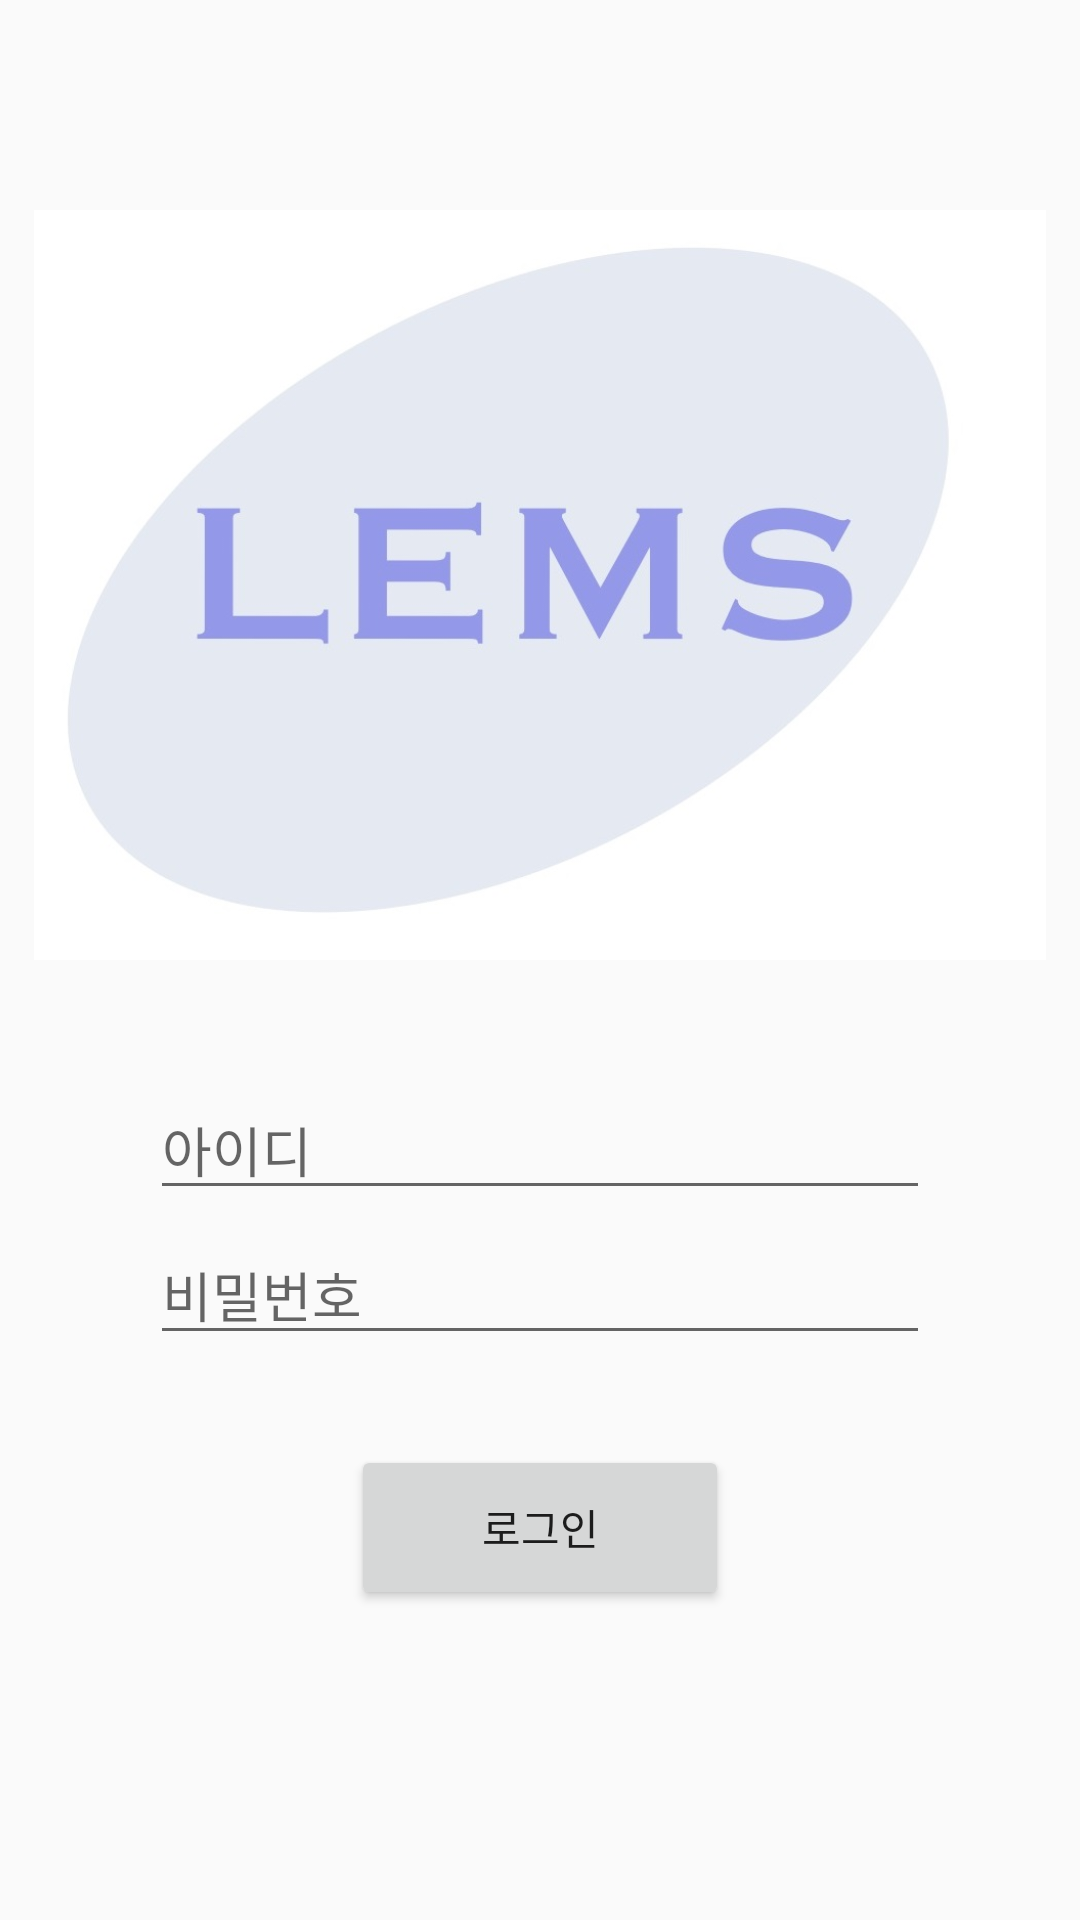

Here is an Android app screen rendered from its layout file. Give the layout XML and the strings, colors and styles it references.
<!-- AndroidManifest.xml: application theme Theme.AppCompat.Light -->
<!-- res/layout/activity_login.xml -->
<?xml version="1.0" encoding="utf-8"?>
<LinearLayout xmlns:android="http://schemas.android.com/apk/res/android"
    xmlns:app="http://schemas.android.com/apk/res-auto"
    xmlns:tools="http://schemas.android.com/tools"
    android:layout_width="match_parent"
    android:layout_height="match_parent"
    android:orientation="vertical"
    tools:context=".MainActivity">


    <ImageView
        android:id="@+id/Logo"
        android:layout_width="400dp"
        android:layout_height="250dp"
        android:layout_marginTop="70dp"
        android:layout_marginBottom="40dp"
        android:layout_gravity="center"
        android:src="@drawable/lems"/>

    <EditText
        android:id="@+id/Id"
        android:layout_width="match_parent"
        android:layout_height="wrap_content"
        android:layout_marginStart="50dp"
        android:layout_marginEnd="50dp"
        android:layout_marginBottom="5dp"
        android:hint="아이디"/>

    <EditText
        android:id="@+id/Password"
        android:layout_width="match_parent"
        android:layout_height="wrap_content"
        android:layout_marginStart="50dp"
        android:layout_marginEnd="50dp"
        android:layout_marginBottom="10dp"
        android:inputType="textPassword"
        android:hint="비밀번호"/>

    <Button
        android:id="@+id/LogIn"
        android:layout_width="126dp"
        android:layout_height="55dp"
        android:layout_gravity="center"
        android:layout_marginTop="20dp"
        android:text="로그인" />

</LinearLayout>
<!-- resources referenced by this layout -->
<resources>
  <!-- drawable lems: jpg bitmap (drawable-v24, 34402 bytes) -->
</resources>
